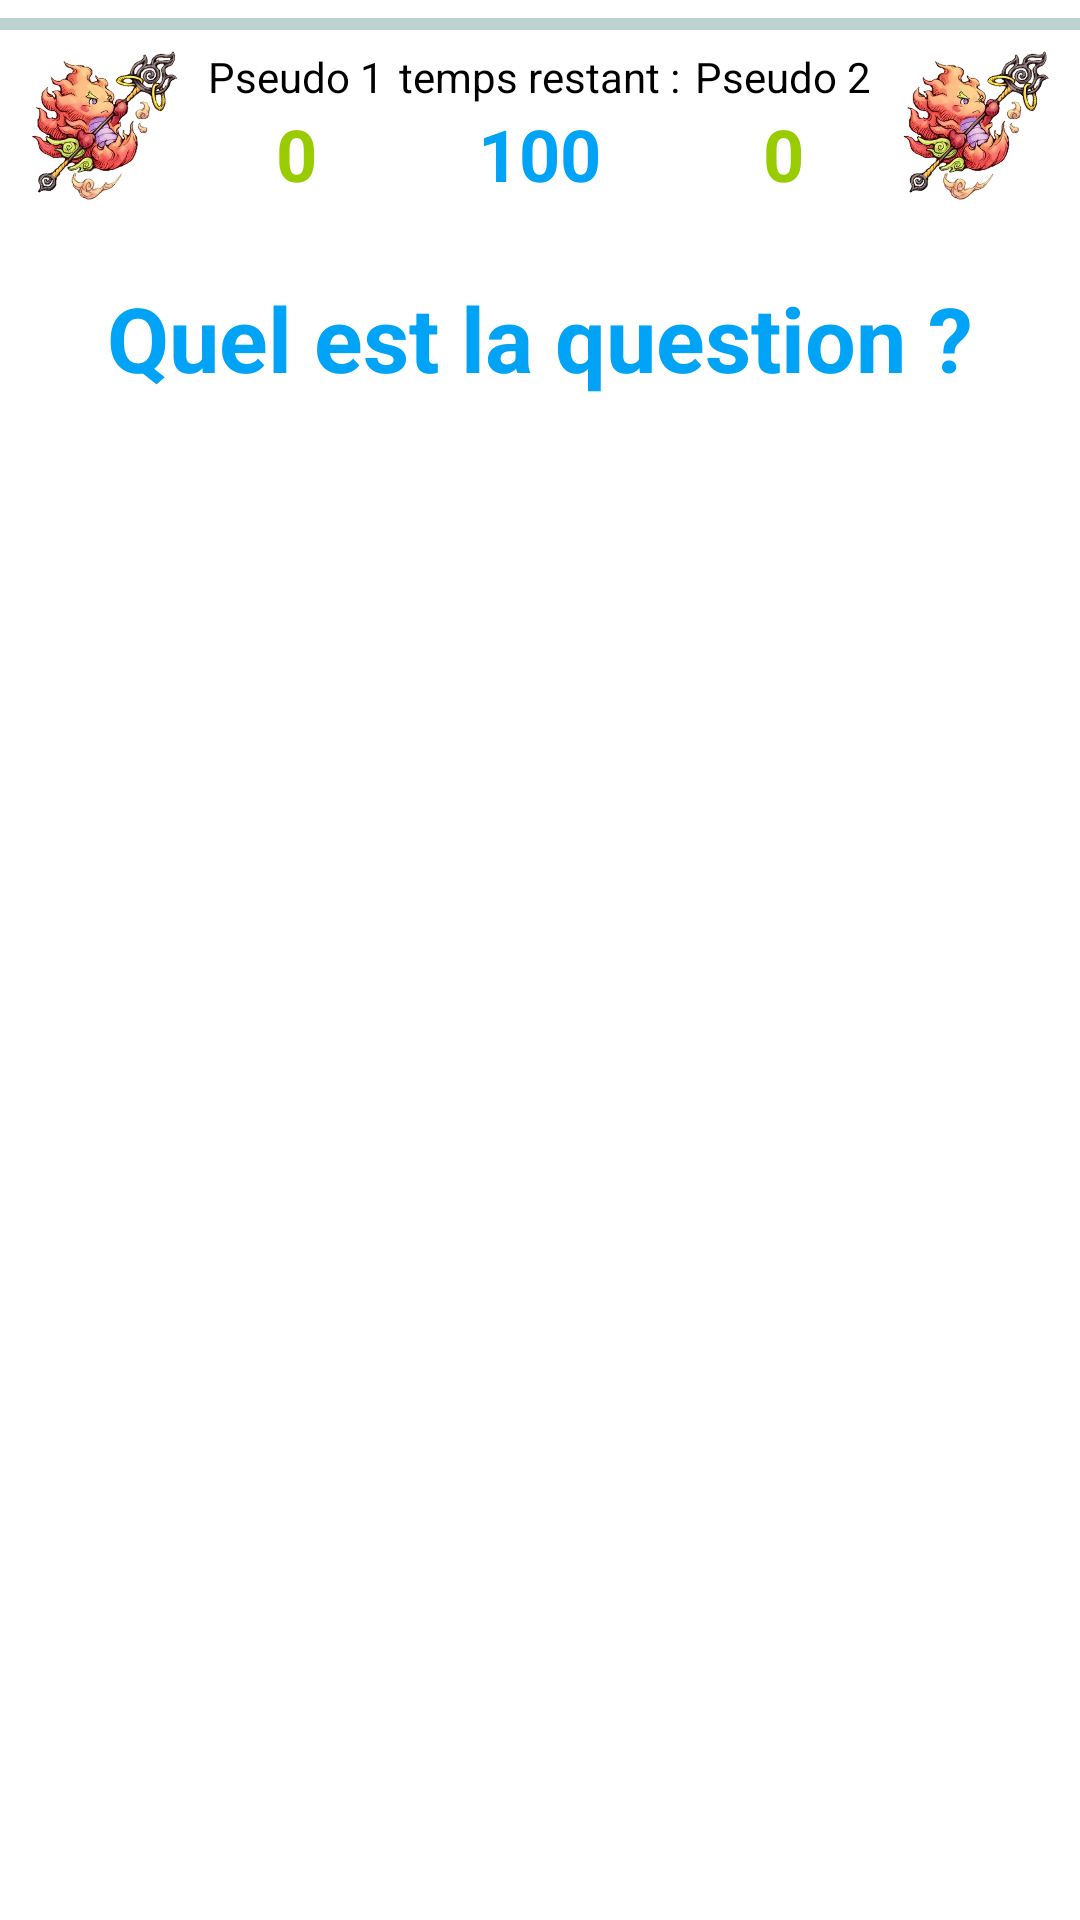

Produce the Android XML layout that renders to this screen, including the resource entries it uses.
<!-- AndroidManifest.xml: activity theme Theme.AppCompat.DayNight.NoActionBar -->
<!-- res/layout/activity_quizz.xml -->
<?xml version="1.0" encoding="utf-8"?>
<android.support.v4.widget.DrawerLayout xmlns:android="http://schemas.android.com/apk/res/android"
    xmlns:app="http://schemas.android.com/apk/res-auto"
    xmlns:tools="http://schemas.android.com/tools"
    android:id="@+id/drawerLayoutFragment"
    android:layout_width="match_parent"
    android:layout_height="match_parent"
    android:background="@color/background_layout"
    android:configChanges="orientation"
    android:screenOrientation="portrait"
    tools:context="tk.aimeschneider.classroomlocal.QuizzActivity">


    <RelativeLayout
        android:id="@+id/rl_quizz"
        android:layout_width="match_parent"
        android:layout_height="match_parent"
        android:scaleType="centerCrop"
        android:orientation="vertical">

        <ProgressBar
            android:id="@+id/timebar"
            style="?android:attr/progressBarStyleHorizontal"
            android:layout_width="match_parent"
            android:layout_height="wrap_content"
            android:indeterminate="false"
            android:progress="0"
            android:theme="@style/LinearProgress" />

        <RelativeLayout
            android:id="@+id/rl_score"
            android:layout_width="match_parent"
            android:layout_height="wrap_content"
            android:layout_below="@+id/timebar"
            android:orientation="horizontal">


            <RelativeLayout

                android:id="@+id/Avatar1"
                android:layout_width="match_parent"
                android:layout_height="match_parent"
                android:layout_alignBottom="@+id/layoutCompteur"
                android:layout_alignParentLeft="true"
                android:layout_alignParentTop="true"
                android:layout_toLeftOf="@+id/layoutCompteur"
                android:orientation="vertical">

               <ImageView
                    android:id="@+id/imgAvatar1"
                    android:layout_width="match_parent"
                    android:layout_height="wrap_content"
                    android:src="@drawable/avatat_espritdufeu" />

            </RelativeLayout>

            <LinearLayout
                android:id="@+id/layoutCompteur"
                android:layout_width="wrap_content"
                android:layout_height="wrap_content"
                android:layout_centerHorizontal="true"
                android:baselineAligned="false"
                android:orientation="vertical">

                <LinearLayout
                    android:id="@+id/layout_pseudo"
                    android:layout_width="match_parent"
                    android:layout_height="wrap_content"
                    android:baselineAligned="false"
                    android:orientation="horizontal">

                    <LinearLayout
                        android:layout_width="wrap_content"
                        android:layout_height="match_parent"
                        android:layout_weight="1"
                        android:orientation="vertical">

                        <TextView
                            android:id="@+id/txtScore1"
                            android:layout_width="match_parent"
                            android:layout_height="wrap_content"
                            android:layout_weight="1"
                            android:text="@string/pseudo1"
                            android:textColor="@color/text_layout" />

                        <TextView
                            android:id="@+id/txtIntScore1"
                            android:layout_width="match_parent"
                            android:layout_height="wrap_content"
                            android:layout_weight="1"
                            android:gravity="center"
                            android:text="@string/score1"
                            android:textColor="@android:color/holo_green_light"
                            android:textSize="24sp"
                            android:textStyle="bold" />
                    </LinearLayout>

                    <LinearLayout
                        android:layout_width="wrap_content"
                        android:layout_height="match_parent"
                        android:layout_marginLeft="5dp"
                        android:layout_marginRight="5dp"
                        android:layout_weight="1"
                        android:orientation="vertical">

                        <TextView
                            android:id="@+id/txtTpsRestant"
                            android:layout_width="match_parent"
                            android:layout_height="wrap_content"
                            android:text="@string/tpsRestant"
                            android:textColor="@color/text_layout" />

                        <TextView
                            android:id="@+id/txtIntTpsRestant"
                            android:layout_width="match_parent"
                            android:layout_height="wrap_content"
                            android:gravity="center"
                            android:text="@string/tpsRestantValue"
                            android:textColor="@color/text_layout2"
                            android:textSize="24sp"
                            android:textStyle="bold" />
                    </LinearLayout>

                    <LinearLayout
                        android:layout_width="wrap_content"
                        android:layout_height="match_parent"
                        android:layout_weight="1"
                        android:orientation="vertical">

                        <TextView
                            android:id="@+id/txtScore2"
                            android:layout_width="match_parent"
                            android:layout_height="wrap_content"
                            android:layout_weight="1"
                            android:text="@string/pseudo2"
                            android:textColor="@color/text_layout" />

                        <TextView
                            android:id="@+id/txtIntScore2"
                            android:layout_width="match_parent"
                            android:layout_height="wrap_content"
                            android:gravity="center"
                            android:text="@string/score2"
                            android:textColor="@android:color/holo_green_light"
                            android:textSize="24sp"
                            android:textStyle="bold" />
                    </LinearLayout>

                </LinearLayout>

            </LinearLayout>

            <RelativeLayout
                android:id="@+id/Avatar2"
                android:layout_width="match_parent"
                android:layout_height="match_parent"
                android:layout_alignBottom="@+id/layoutCompteur"
                android:layout_alignParentTop="true"
                android:layout_alignParentRight="true"
                android:layout_toRightOf="@+id/layoutCompteur"
                android:orientation="vertical">

                <ImageView
                    android:id="@+id/imgAvatar2"
                    android:layout_width="match_parent"
                    android:layout_height="wrap_content"
                    android:src="@drawable/avatat_espritdufeu" />
            </RelativeLayout>

        </RelativeLayout>

        <RelativeLayout
            android:id="@+id/LayoutQuestion"
            android:layout_width="match_parent"
            android:layout_height="match_parent"
            android:layout_below="@+id/rl_score"
            android:layout_marginTop="25dp"
            android:background="@drawable/eiffel_tower"
            android:orientation="vertical">

            <TextView
                android:id="@+id/txtQuestion"
                android:layout_width="match_parent"
                android:layout_height="wrap_content"
                android:layout_alignParentTop="true"
                android:layout_marginLeft="10dp"
                android:layout_marginRight="10dp"
                android:layout_marginBottom="25dp"
                android:gravity="center_vertical|center_horizontal"
                android:text="@string/question"
                android:textColor="@color/text_layout2"
                android:textSize="30sp"
                android:textStyle="bold" />


        </RelativeLayout>


    </RelativeLayout>

    

    <android.support.design.widget.NavigationView
        android:id="@+id/nvQuizz"
        android:layout_width="wrap_content"
        android:layout_height="match_parent"
        android:layout_gravity="start"
        app:headerLayout="@layout/nav_header"
        app:itemTextColor="?android:textColorPrimary"
        app:menu="@menu/nav_menu" />


</android.support.v4.widget.DrawerLayout>
<!-- res/layout/nav_header.xml (included above) -->
<?xml version="1.0" encoding="utf-8"?>
<LinearLayout
    xmlns:android="http://schemas.android.com/apk/res/android"
    xmlns:app="http://schemas.android.com/apk/res-auto"
    android:layout_width="match_parent"
    android:layout_height="match_parent"
    android:orientation="horizontal">

    <ImageView
        android:id="@+id/imageView2"
        android:layout_width="wrap_content"
        android:layout_height="wrap_content"
        android:layout_weight="1"
        app:srcCompat="@drawable/avatat_espritdufeu" />
</LinearLayout>
<!-- resources referenced by this layout -->
<resources>
  <color name="background_layout">#ffffff</color>
  <color name="text_layout">#000000</color>
  <color name="text_layout2">#00a3f5</color>
  <!-- drawable avatat_espritdufeu: png bitmap (drawable, 221462 bytes) -->
  <string name="pseudo1">Pseudo 1</string>
  <string name="pseudo2">Pseudo 2</string>
  <string name="question">Quel est la question ?</string>
  <string name="score1">0</string>
  <string name="score2">0</string>
  <string name="tpsRestant">temps restant :</string>
  <string name="tpsRestantValue">100</string>
  <style name="LinearProgress" parent="Theme.AppCompat.Light">
          <item name="colorAccent">@color/greenLight</item>
          <item name="android:progressBackgroundTint">@color/greenDark</item>
      </style>
  <color name="greenLight">#008577</color>
  <color name="greenDark">#00574B</color>
</resources>
